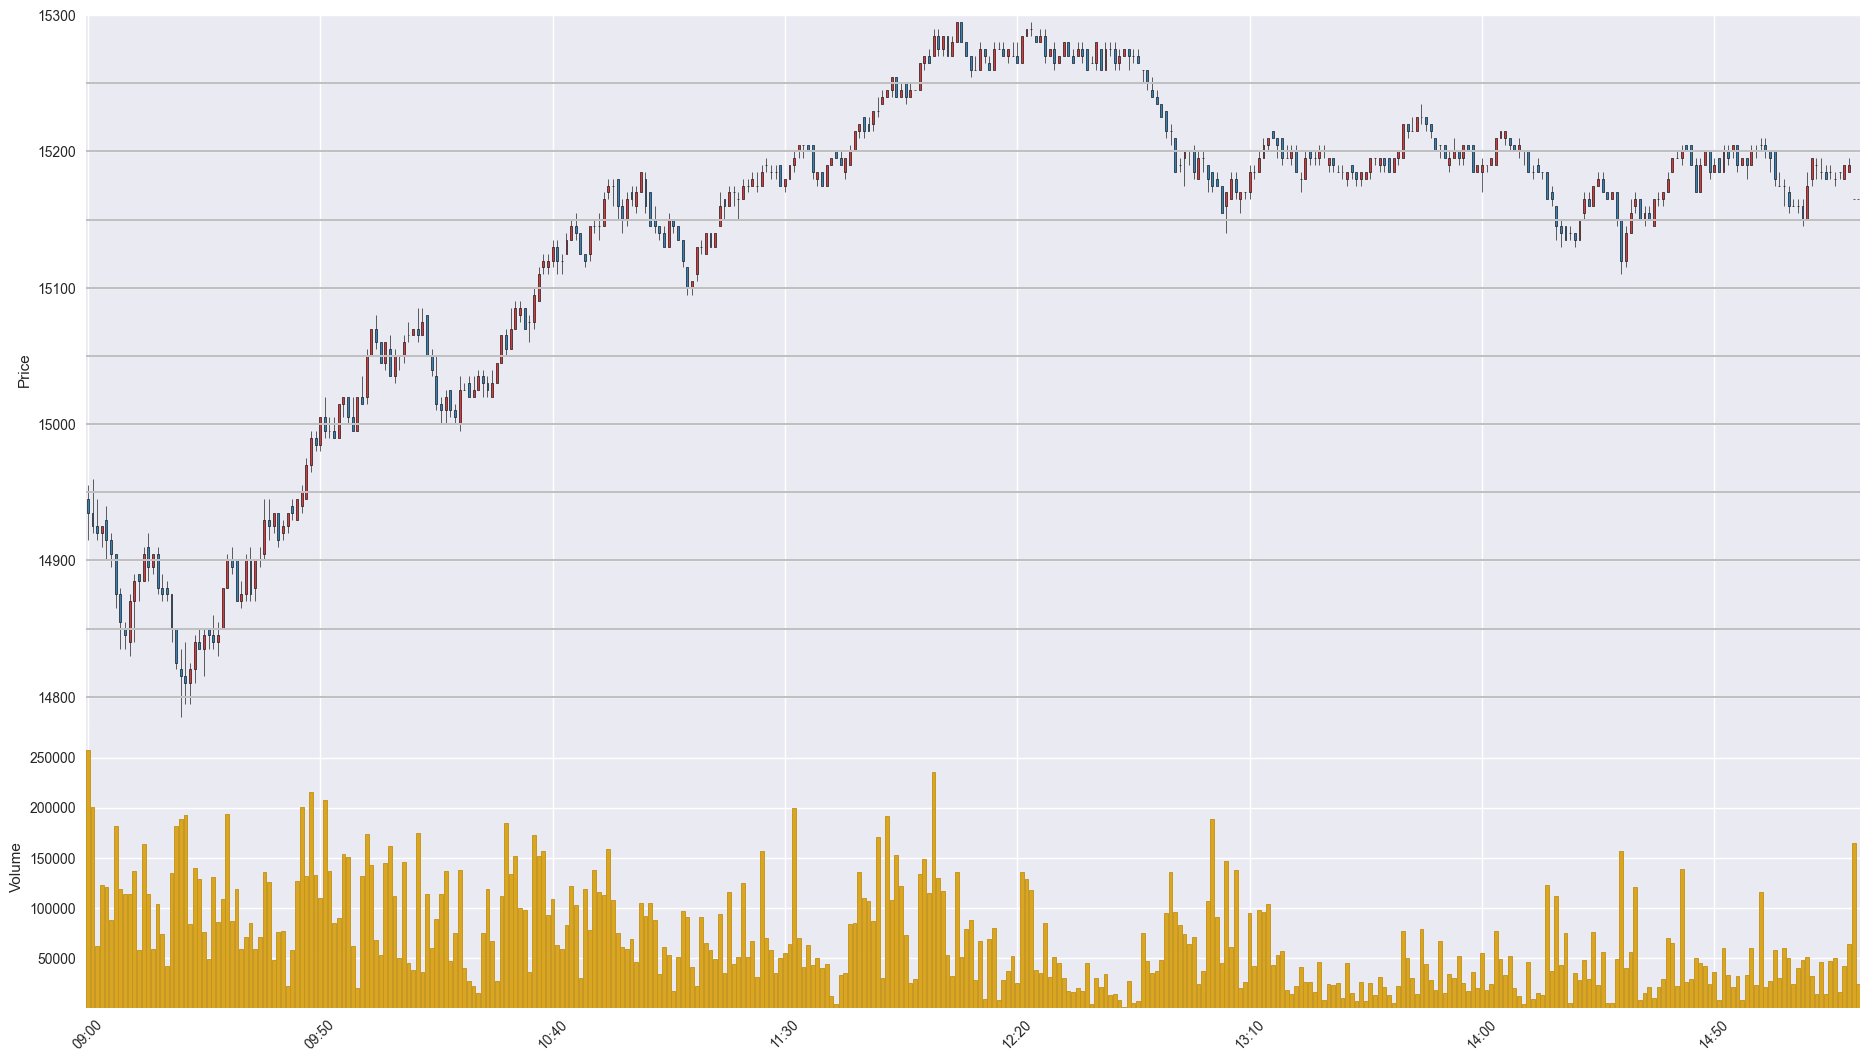

Values plotted in this chart, from the file beside it:
Time, Open, High, Low, Close, Volume
202002140900, 14945, 14955, 14915, 14935, 257613
202002140901, 14935, 14960, 14920, 14925, 200718
202002140902, 14925, 14945, 14915, 14920, 62143
202002140903, 14920, 14925, 14910, 14925, 122374
202002140904, 14930, 14940, 14900, 14915, 121032
202002140905, 14915, 14920, 14895, 14905, 87634
202002140906, 14905, 14905, 14865, 14875, 181487
202002140907, 14875, 14880, 14835, 14855, 118619
202002140908, 14850, 14855, 14835, 14845, 113371
202002140909, 14840, 14875, 14830, 14870, 113544
202002140910, 14870, 14890, 14840, 14885, 137099
202002140911, 14890, 14890, 14870, 14885, 58379
202002140912, 14885, 14910, 14885, 14905, 163560
202002140913, 14910, 14920, 14885, 14895, 114132
202002140914, 14895, 14905, 14890, 14905, 59130
202002140915, 14905, 14910, 14875, 14880, 104112
202002140916, 14880, 14890, 14870, 14875, 73593
202002140917, 14880, 14885, 14870, 14875, 42139
202002140918, 14875, 14875, 14840, 14850, 134897
202002140919, 14850, 14850, 14820, 14825, 181967
202002140920, 14820, 14835, 14785, 14815, 189050
202002140921, 14815, 14840, 14795, 14810, 193003
202002140922, 14810, 14825, 14795, 14820, 83690
202002140923, 14820, 14845, 14810, 14840, 139599
202002140924, 14840, 14850, 14835, 14835, 128626
202002140925, 14835, 14850, 14815, 14845, 75470
202002140926, 14850, 14850, 14835, 14845, 48859
202002140927, 14845, 14860, 14835, 14840, 131087
202002140928, 14840, 14855, 14830, 14845, 86195
202002140929, 14850, 14880, 14850, 14880, 108346
202002140930, 14880, 14905, 14880, 14900, 193931
202002140931, 14900, 14910, 14890, 14895, 87268
202002140932, 14900, 14900, 14870, 14870, 119288
202002140933, 14870, 14885, 14865, 14875, 59315
202002140934, 14875, 14905, 14870, 14900, 70603
202002140935, 14900, 14910, 14870, 14875, 84509
202002140936, 14880, 14900, 14870, 14900, 58836
202002140937, 14900, 14910, 14895, 14900, 70719
202002140938, 14905, 14945, 14900, 14930, 135737
202002140939, 14930, 14945, 14915, 14925, 125932
202002140940, 14925, 14935, 14920, 14935, 47543
202002140941, 14935, 14935, 14910, 14915, 75856
202002140942, 14920, 14930, 14915, 14925, 76725
202002140943, 14925, 14935, 14920, 14935, 22111
202002140944, 14940, 14945, 14930, 14935, 58245
202002140945, 14930, 14945, 14930, 14945, 127162
202002140946, 14940, 14955, 14935, 14950, 200521
202002140947, 14945, 14975, 14945, 14970, 132117
202002140948, 14970, 14995, 14965, 14990, 215397
202002140949, 14990, 14995, 14980, 14985, 132730
202002140950, 14985, 15005, 14980, 15005, 110293
202002140951, 15005, 15020, 14990, 14995, 207707
202002140952, 14995, 15005, 14990, 14995, 136283
202002140953, 14995, 15005, 14990, 14990, 84588
202002140954, 14990, 15015, 14990, 15015, 90133
202002140955, 15015, 15020, 15005, 15020, 153246
202002140956, 15020, 15020, 15000, 15005, 150333
202002140957, 15005, 15020, 14995, 14995, 61490
202002140958, 14995, 15020, 14995, 15020, 20247
202002140959, 15020, 15035, 15015, 15015, 132159
... 322 more rows
